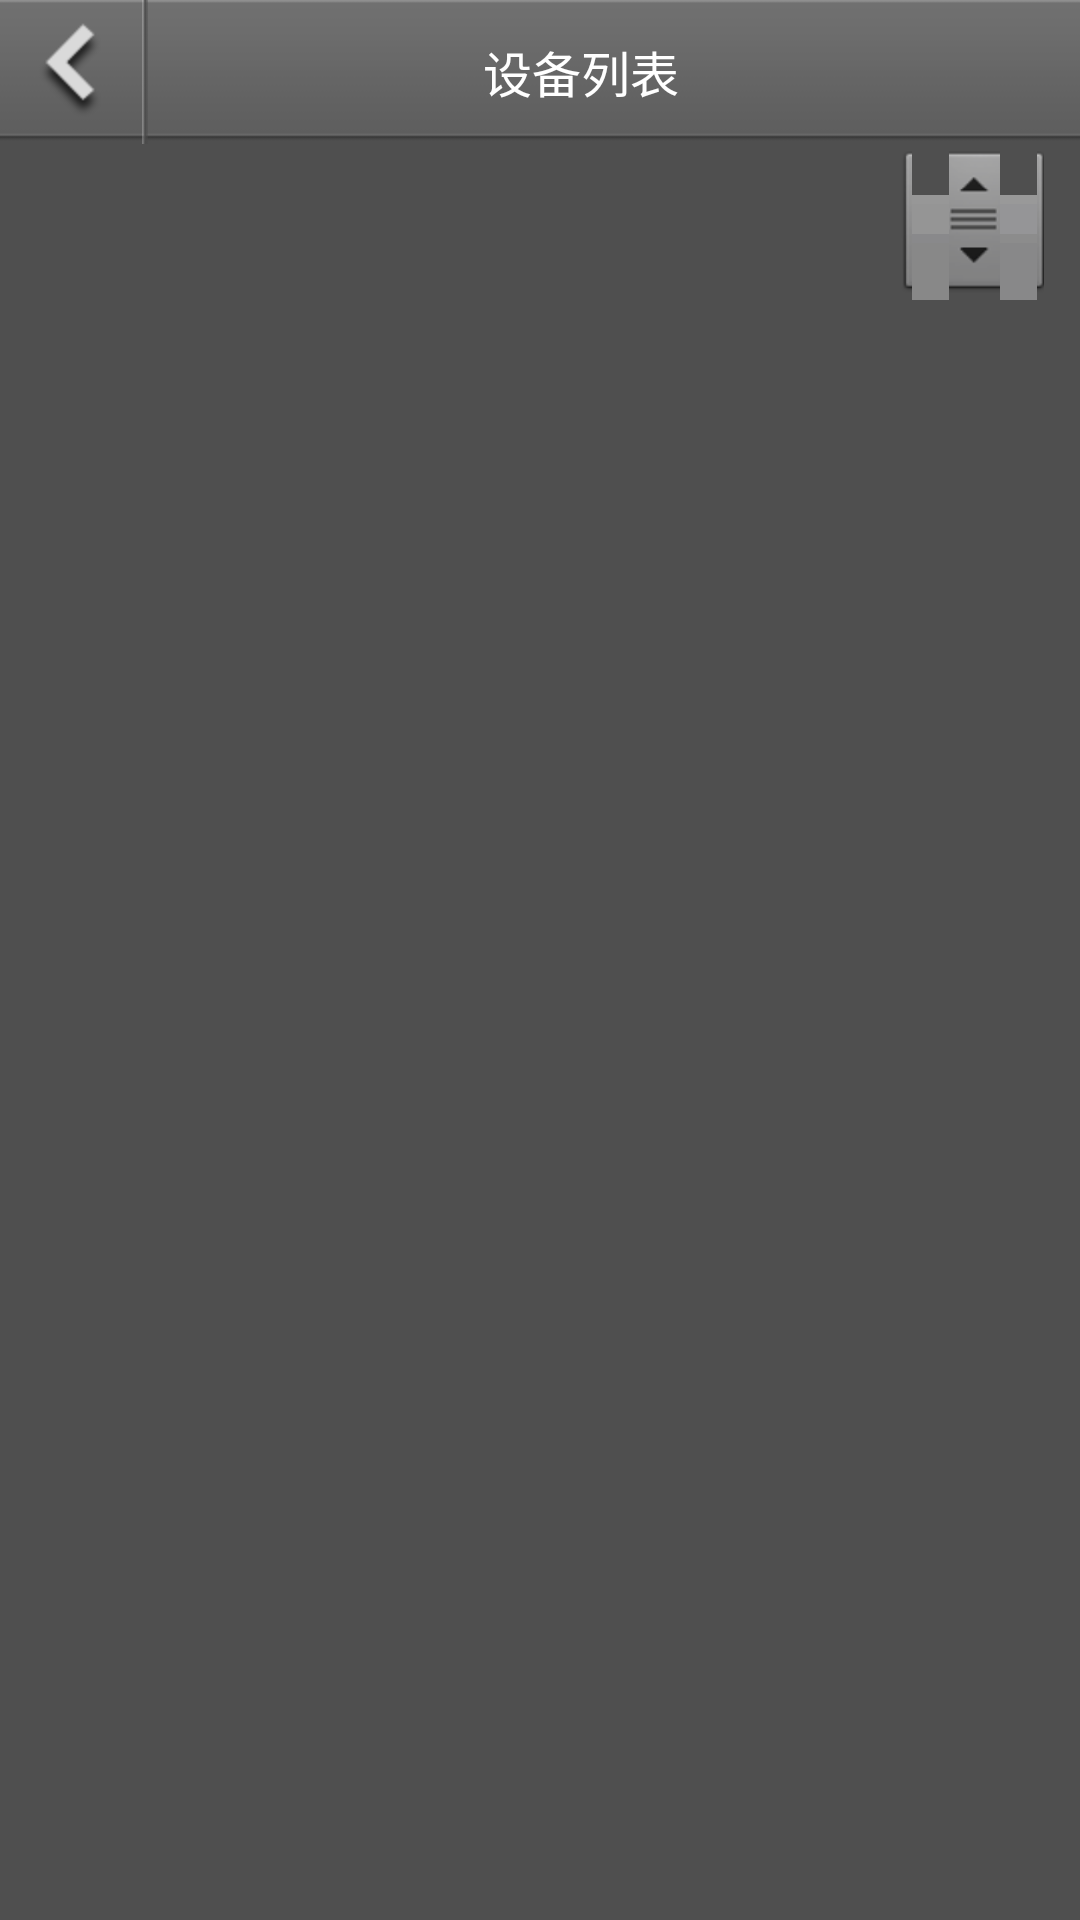

This screen was rendered from an Android layout file. Write that file and the resources it references.
<!-- AndroidManifest.xml: application theme SampleTheme -->
<!-- res/layout/devices_layout.xml -->
<?xml version="1.0" encoding="utf-8"?>

<LinearLayout xmlns:android="http://schemas.android.com/apk/res/android"
    android:layout_width="fill_parent"
    android:layout_height="fill_parent"
    android:background="@color/login_bg"
    android:orientation="vertical" >

    <RelativeLayout
        android:id="@+id/title"
        android:layout_width="fill_parent"
        android:layout_height="48dp"
        android:background="@drawable/title" >

        <Button
            android:id="@+id/back_btn"
            android:layout_width="wrap_content"
            android:layout_height="wrap_content"
            android:layout_alignParentLeft="true"
            android:layout_centerInParent="true"
            android:layout_marginLeft="12dp"
            android:layout_marginRight="12dp" 
            android:background="@drawable/back_btn" />
        <ImageView
            android:layout_width="wrap_content"
            android:layout_height="match_parent"
            android:layout_toRightOf="@id/back_btn"
            android:contentDescription="@string/app_name"
            android:scaleType="fitXY"
            android:src="@drawable/line_bg" />

        <TextView
            android:layout_width="fill_parent"
            android:layout_height="fill_parent"
            android:layout_marginRight="20dp"
            android:layout_toRightOf="@id/back_btn"
            android:gravity="center"
            android:text="@string/devices_list"
            android:textColor="@color/white"
            android:textSize="8pt" />
    </RelativeLayout>

    <ListView
        android:id="@+id/devices_list"
        android:layout_width="fill_parent"
        android:layout_height="fill_parent"
        android:cacheColorHint="#0000"
        android:paddingTop="20dp"
        android:layout_marginLeft="12dp"
    	android:layout_marginRight="12dp"
        android:divider="@null"
        android:fadingEdge="none"
        android:fastScrollEnabled="true"
        android:dividerHeight="10dp"
        android:listSelector="@android:color/transparent" >
    </ListView>

</LinearLayout>
<!-- resources referenced by this layout -->
<resources>
  <color name="login_bg">#4F4F4F</color>
  <color name="white">#FFFFFF</color>
  <!-- drawable back_btn: png bitmap (drawable-hdpi, 2432 bytes) -->
  <!-- drawable line_bg: png bitmap (drawable-hdpi, 940 bytes) -->
  <!-- drawable title: png bitmap (drawable-hdpi, 990 bytes) -->
  <string name="app_name">Demo</string>
  <string name="devices_list">设备列表</string>
  <style name="SampleTheme" parent="@android:style/Theme.Black.NoTitleBar">
  	    <item name="android:dropDownListViewStyle">@style/TestSpinnerStyle</item>
  	</style>
  <style name="TestSpinnerStyle" parent="android:style/Widget.ListView.DropDown">
  	    <item name="android:divider">@drawable/spinner_divider</item>
  	    <item name="android:dividerHeight">3dp</item>
  	    
  		<item name="android:paddingTop">0dp</item>
  	</style>
  <!-- drawable spinner_divider: png bitmap (drawable-hdpi, 936 bytes) -->
</resources>
